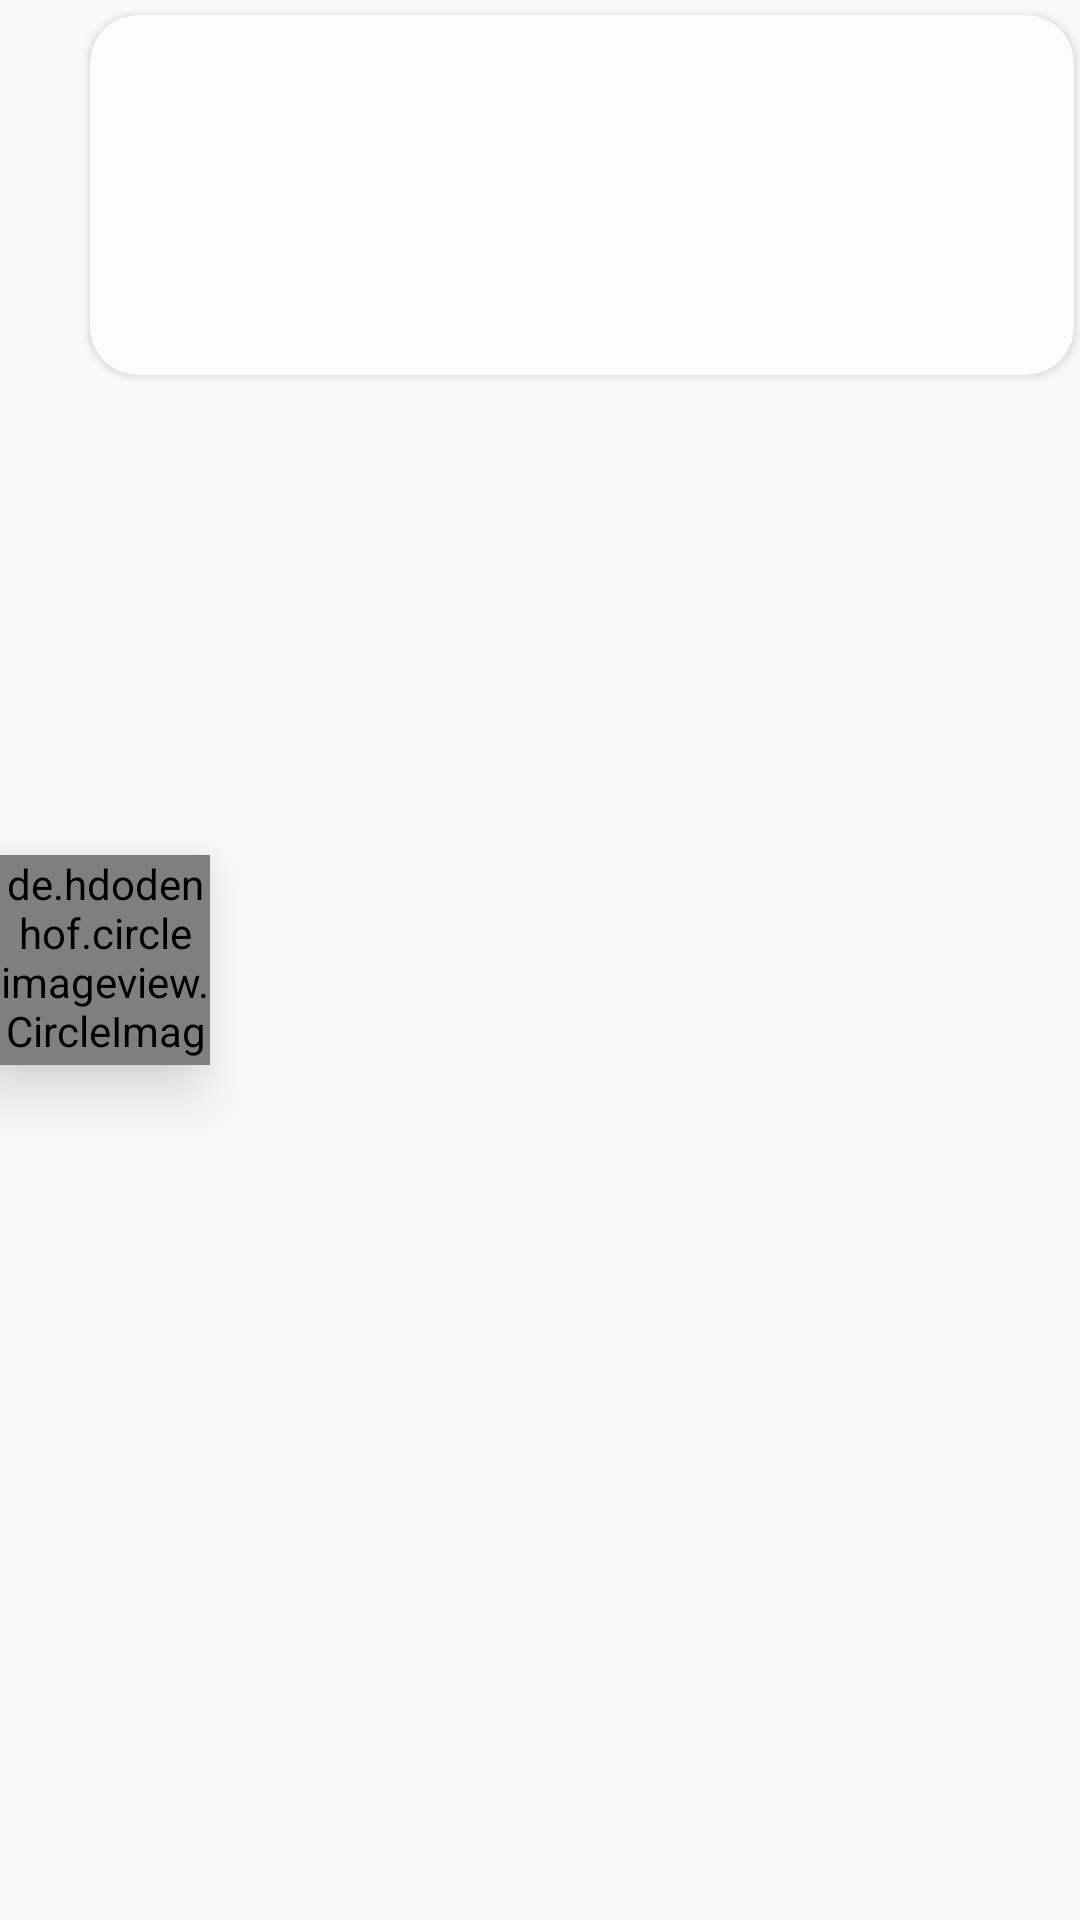

Here is an Android app screen rendered from its layout file. Give the layout XML and the strings, colors and styles it references.
<!-- AndroidManifest.xml: application theme AppTheme -->
<!-- res/layout/item.xml -->
<?xml version="1.0" encoding="utf-8"?>
<RelativeLayout xmlns:android="http://schemas.android.com/apk/res/android"
android:layout_width="match_parent"
android:layout_height="wrap_content"
xmlns:app="http://schemas.android.com/apk/res-auto">

<androidx.cardview.widget.CardView
    android:layout_width="match_parent"
    android:layout_height="wrap_content"
    android:layout_marginTop="5dp"
    android:layout_marginBottom="5dp"
    android:layout_marginLeft="30dp"
    android:layout_marginRight="2dp"
    android:minHeight="120dp"
    app:cardBackgroundColor="@color/whiteBodyColor"
    app:cardElevation="2dp"
    app:cardCornerRadius="16dp">

    <LinearLayout
        android:layout_width="match_parent"
        android:layout_height="wrap_content"
        android:orientation="vertical"
        android:layout_gravity="center"
        android:layout_marginLeft="@dimen/itemLayoutMargin">

        <TextView
            android:id="@+id/username"
            style="@style/viewParent.headerText"
            android:textColor="@color/colorPrimaryDark" />

        <TextView
            android:layout_width="wrap_content"
            android:layout_height="wrap_content"
            android:id="@+id/age"
            android:textStyle="bold"
            android:textSize="@dimen/itemAgeSize"/>

    </LinearLayout>

</androidx.cardview.widget.CardView>

<de.hdodenhof.circleimageview.CircleImageView
    android:layout_width="@dimen/itemCircularImage"
    android:layout_height="@dimen/itemCircularImage"
    android:id="@+id/userimage"
    android:layout_centerVertical="true"
    android:elevation="13dp"/>

</RelativeLayout>
<!-- resources referenced by this layout -->
<resources>
  <color name="colorPrimaryDark">#2A2E43</color>
  <color name="whiteBodyColor">#FCFCFC</color>
  <dimen name="itemAgeSize">14sp</dimen>
  <dimen name="itemCircularImage">70dp</dimen>
  <dimen name="itemLayoutMargin">50dp</dimen>
  <style name="viewParent.headerText">
          <item name="android:textColor">@color/contentTextColor</item>
          <item name="android:textSize">@dimen/headerTextSize</item>
          <item name="android:textStyle">bold</item>
      </style>
  <style name="AppTheme" parent="Theme.AppCompat.Light.DarkActionBar">
          
          <item name="colorPrimary">@color/colorPrimary</item>
          <item name="colorPrimaryDark">@color/colorPrimaryDark</item>
          <item name="colorAccent">@color/colorAccent</item>
      </style>
  <color name="contentTextColor">#020000</color>
  <dimen name="headerTextSize">20sp</dimen>
  <color name="colorPrimary">#FCFCFC</color>
  <color name="colorAccent">#FF402D</color>
</resources>
